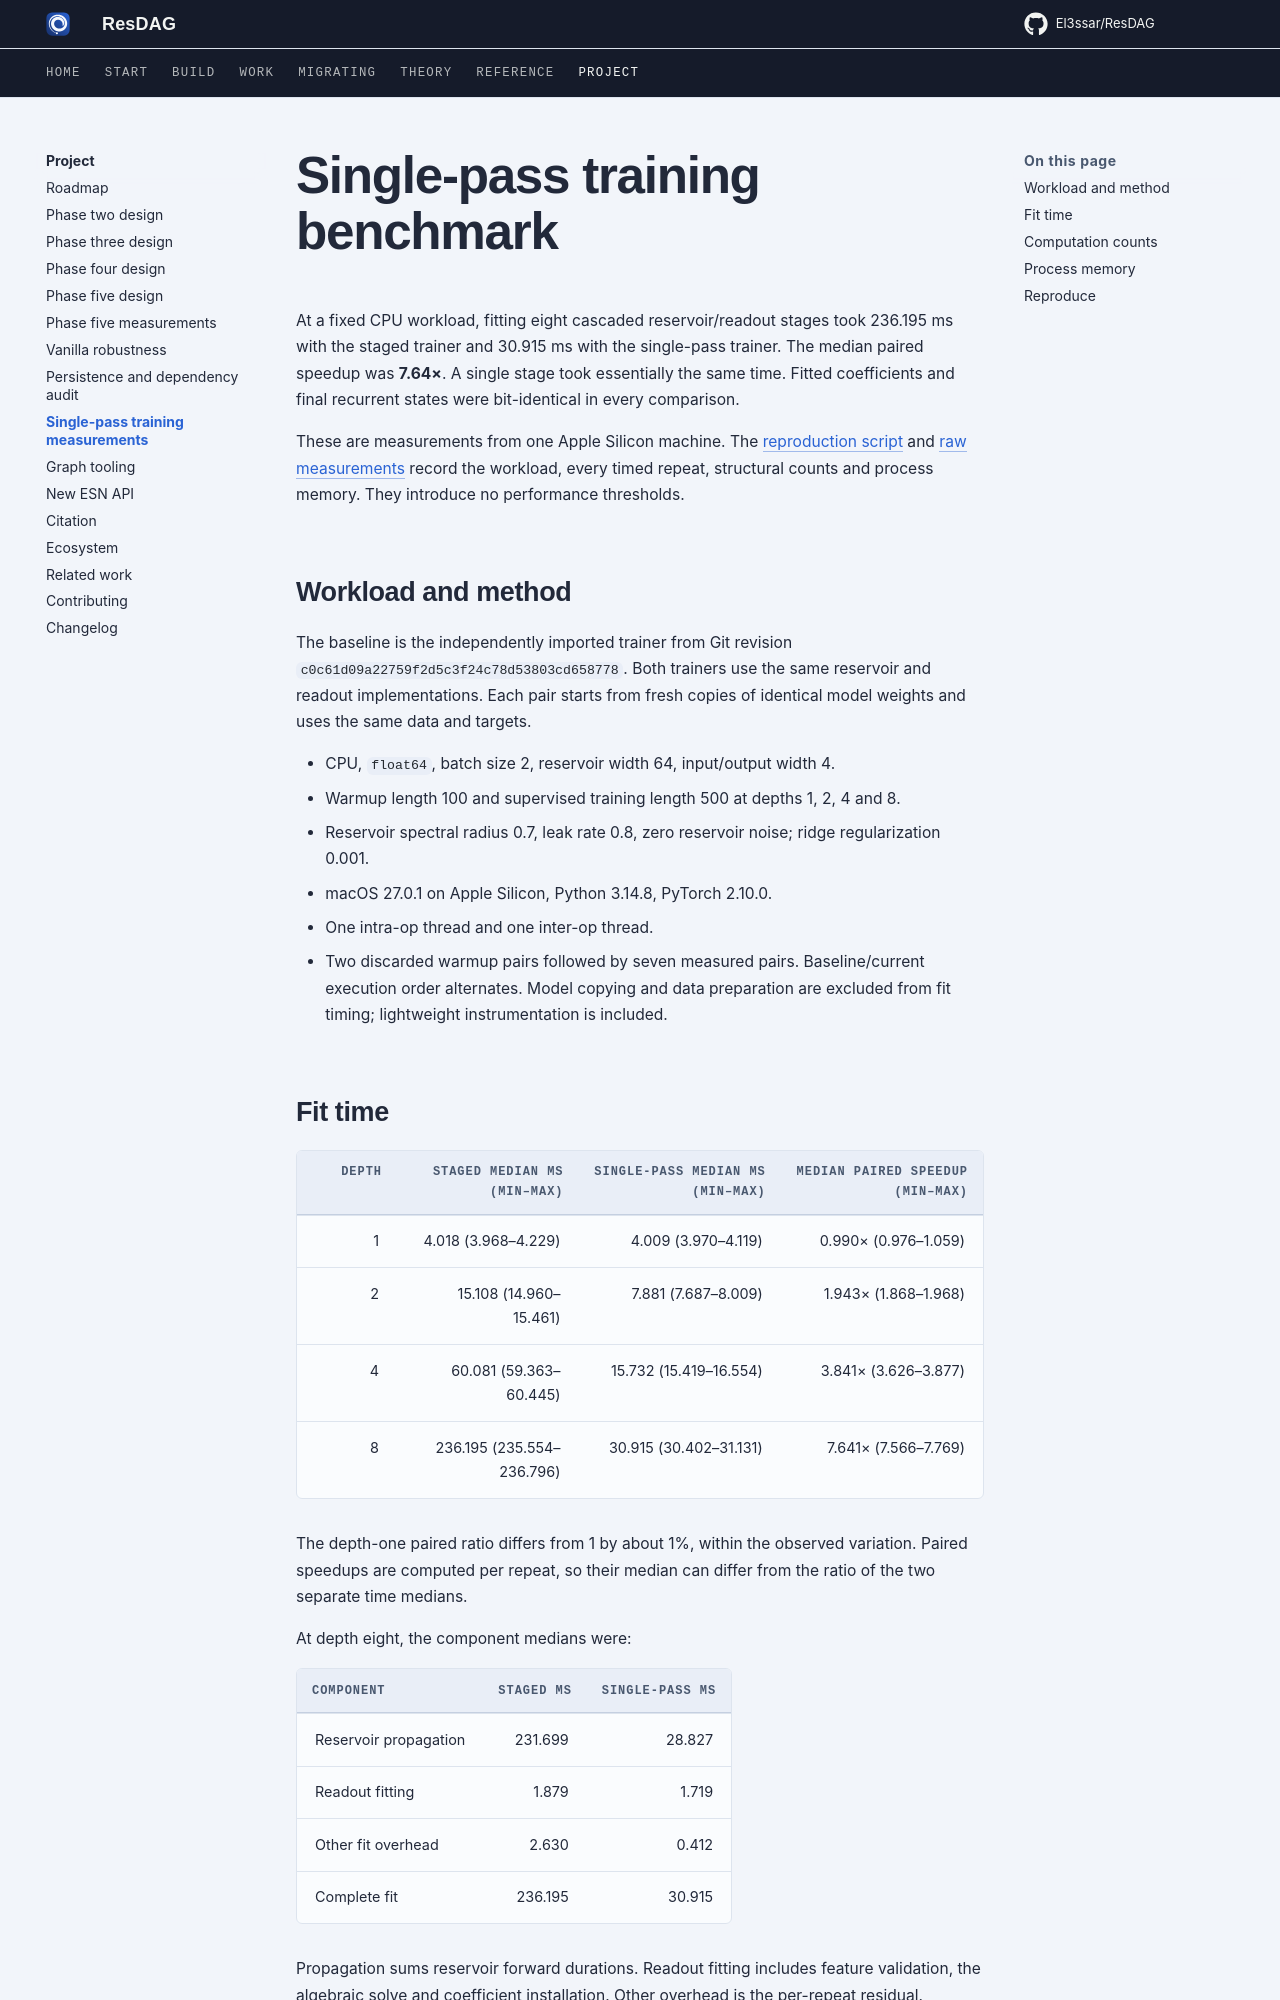

repository: El3ssar/ResDAG · page: project/single-pass-training-benchmark/index.html · generator: mkdocs

# Single-pass training benchmark

At a fixed CPU workload, fitting eight cascaded reservoir/readout stages took
236.195 ms with the staged trainer and 30.915 ms with the single-pass trainer.
The median paired speedup was **7.64×**. A single stage took essentially the same
time. Fitted coefficients and final recurrent states were bit-identical in every
comparison.

These are measurements from one Apple Silicon machine. The
[reproduction script](https://github.com/El3ssar/ResDAG/blob/main/benchmarks/single_pass_training.py)
and [raw measurements](https://github.com/El3ssar/ResDAG/blob/main/benchmarks/results/single-pass-training-2026-10-23.json)
record the workload, every timed repeat, structural counts and process memory.
They introduce no performance thresholds.

## Workload and method

The baseline is the independently imported trainer from Git revision
`c0c61d09a22759f2d5c3f24c78d53803cd658778`. Both trainers use the same reservoir
and readout implementations. Each pair starts from fresh copies of identical
model weights and uses the same data and targets.

- CPU, `float64`, batch size 2, reservoir width 64, input/output width 4.
- Warmup length 100 and supervised training length 500 at depths 1, 2, 4 and 8.
- Reservoir spectral radius 0.7, leak rate 0.8, zero reservoir noise; ridge
  regularization 0.001.
- macOS 27.0.1 on Apple Silicon, Python 3.14.8, PyTorch 2.10.0.
- One intra-op thread and one inter-op thread.
- Two discarded warmup pairs followed by seven measured pairs. Baseline/current
  execution order alternates. Model copying and data preparation are excluded
  from fit timing; lightweight instrumentation is included.
